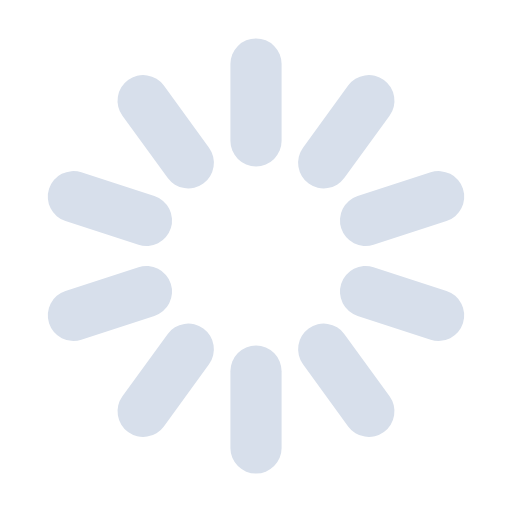
t = 0.00 s
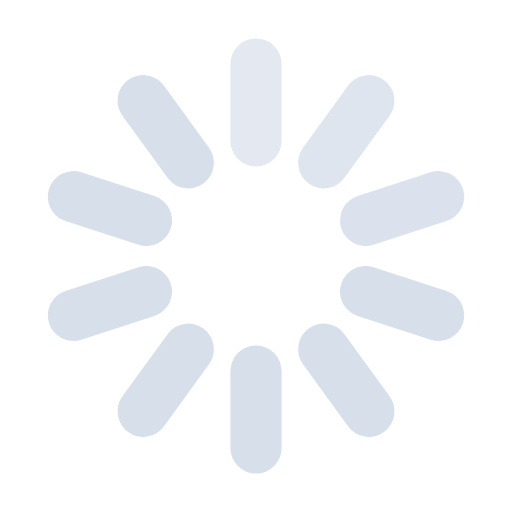
t = 0.30 s
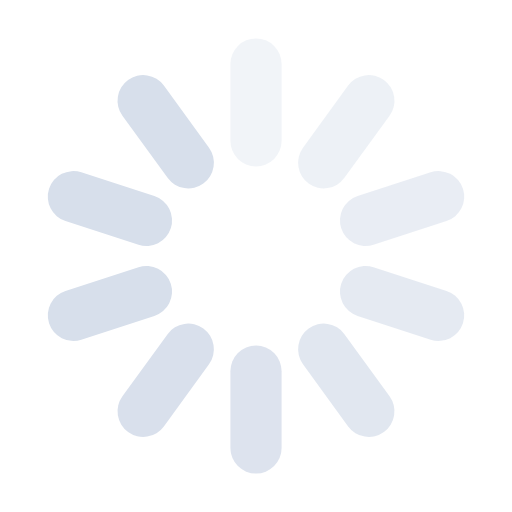
t = 0.65 s
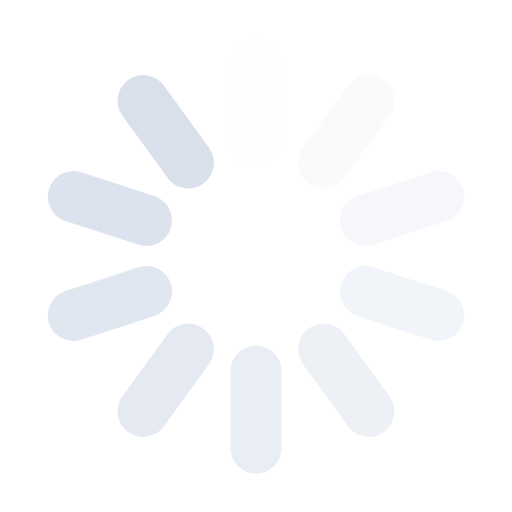
t = 0.95 s
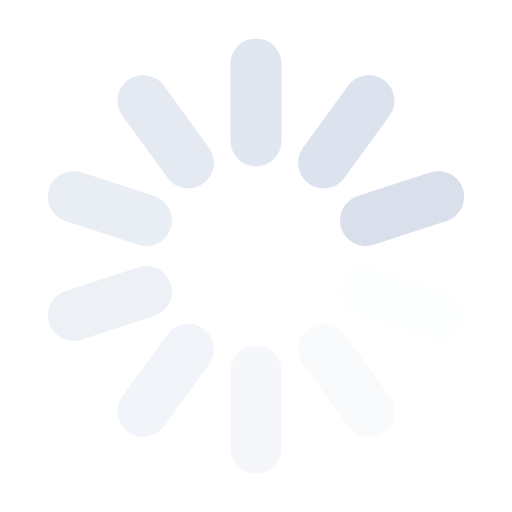
t = 1.25 s
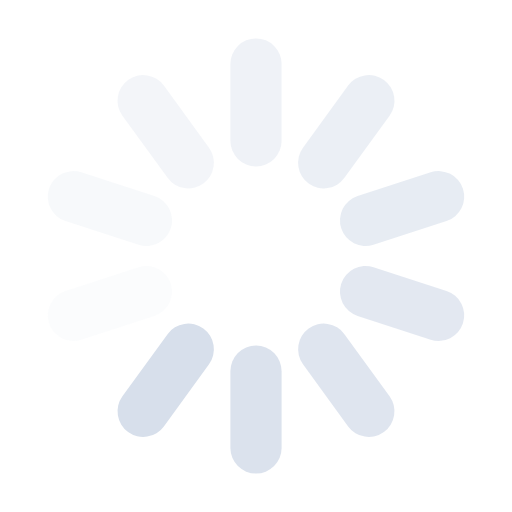
t = 1.60 s

The animated SVG that drew these frames (rendered in a browser with its animation timeline set to each time). Animation: 10 SMIL elements (animate=10); one cycle of 1.90 s, repeats indefinitely.

<svg width='50px' height='50px' xmlns="http://www.w3.org/2000/svg" viewBox="0 0 100 100" preserveAspectRatio="xMidYMid" class="uil-default"><rect x="0" y="0" width="100" height="100" fill="none" class="bk"></rect><rect  x='45' y='37.5' width='10' height='25' rx='5' ry='5' fill='#d7dfeb' transform='rotate(0 50 50) translate(0 -30)'>  <animate attributeName='opacity' from='1' to='0' dur='1s' begin='0s' repeatCount='indefinite'/></rect><rect  x='45' y='37.5' width='10' height='25' rx='5' ry='5' fill='#d7dfeb' transform='rotate(36 50 50) translate(0 -30)'>  <animate attributeName='opacity' from='1' to='0' dur='1s' begin='0.1s' repeatCount='indefinite'/></rect><rect  x='45' y='37.5' width='10' height='25' rx='5' ry='5' fill='#d7dfeb' transform='rotate(72 50 50) translate(0 -30)'>  <animate attributeName='opacity' from='1' to='0' dur='1s' begin='0.2s' repeatCount='indefinite'/></rect><rect  x='45' y='37.5' width='10' height='25' rx='5' ry='5' fill='#d7dfeb' transform='rotate(108 50 50) translate(0 -30)'>  <animate attributeName='opacity' from='1' to='0' dur='1s' begin='0.3s' repeatCount='indefinite'/></rect><rect  x='45' y='37.5' width='10' height='25' rx='5' ry='5' fill='#d7dfeb' transform='rotate(144 50 50) translate(0 -30)'>  <animate attributeName='opacity' from='1' to='0' dur='1s' begin='0.4s' repeatCount='indefinite'/></rect><rect  x='45' y='37.5' width='10' height='25' rx='5' ry='5' fill='#d7dfeb' transform='rotate(180 50 50) translate(0 -30)'>  <animate attributeName='opacity' from='1' to='0' dur='1s' begin='0.5s' repeatCount='indefinite'/></rect><rect  x='45' y='37.5' width='10' height='25' rx='5' ry='5' fill='#d7dfeb' transform='rotate(216 50 50) translate(0 -30)'>  <animate attributeName='opacity' from='1' to='0' dur='1s' begin='0.6s' repeatCount='indefinite'/></rect><rect  x='45' y='37.5' width='10' height='25' rx='5' ry='5' fill='#d7dfeb' transform='rotate(252 50 50) translate(0 -30)'>  <animate attributeName='opacity' from='1' to='0' dur='1s' begin='0.7s' repeatCount='indefinite'/></rect><rect  x='45' y='37.5' width='10' height='25' rx='5' ry='5' fill='#d7dfeb' transform='rotate(288 50 50) translate(0 -30)'>  <animate attributeName='opacity' from='1' to='0' dur='1s' begin='0.8s' repeatCount='indefinite'/></rect><rect  x='45' y='37.5' width='10' height='25' rx='5' ry='5' fill='#d7dfeb' transform='rotate(324 50 50) translate(0 -30)'>  <animate attributeName='opacity' from='1' to='0' dur='1s' begin='0.9s' repeatCount='indefinite'/></rect></svg>
